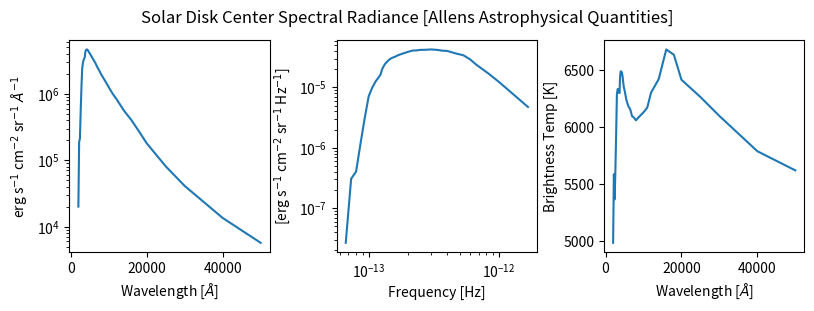
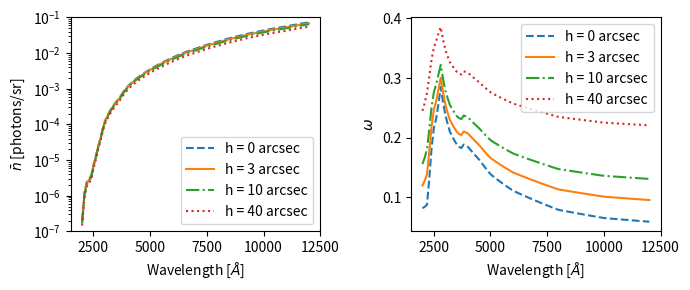

The matplotlib source for these figures, in order:
"""
Provides access to solar spectral distribution information available in Allen's
Astrophysical Quantities 4th Edition (Section 14.6), including disk center
spectral radiance and the center-to-limb behavior.
"""
import numpy as np

########################################
## GLOBAL DATA FIRST
## TABLE 14.13: Wavelengths in microns and I_lambda^prime(0)
## Ipr is "intensity of the center of the Sun's disk between spectrum lines"

lambdaIpr = 1.e4 * np.asarray([0.2 , 0.22, 0.24, 0.26, 0.28, 0.3 , 0.32, 0.34, 0.36,
               0.37, 0.38, 0.39, 0.4 , 0.41, 0.42, 0.43, 0.44, 0.45, 0.46, 0.48,
               0.5 , 0.55, 0.6 , 0.65, 0.7 , 0.75, 0.8 , 0.9 , 1.  , 1.1 , 1.2 ,
               1.4 , 1.6 , 1.8 , 2.  , 2.5 , 3.  , 4.  , 5.  ])
lambdaIpr_unit = r'$\AA$'

Ipr = 1.e3 * np.asarray([ 0.02,0.19,0.21,
                0.53,1.21,2.39,2.94,3.30,3.47,
                3.60,4.14,4.41,4.58,4.63,4.66,4.67,4.62,4.55,4.44,4.22,
                4.08,3.63,3.24,2.90,2.52,2.24,1.97,1.58,1.26,1.01,0.84,
                0.56,0.40,0.27,0.18,0.081,0.041,0.0135,0.0057])
Ipr_unit = r'W m$^{-2}$ sr$^{-1}$ $\AA^{-1}$'


## smoothed version 
#print(' using smoothed version of Allen intensity')
#Ipr = 1.e3 * np.asarray([ 0.014,0.13,0.13,0.37,0.60,1.34,1.67,1.89,1.96,2.28,2.16,
#                2.08,2.97,33.8,3.45,3.12,3.61,3.87,3.95,3.84,
#                3.61,3.43,3.17,2.81,2.46,2.18,                          
#                1.94,1.57,1.25,1.01,0.84,
#                0.56,0.40,0.27,0.18,0.081,0.041,0.0135,0.0057])
#Ipr_unit = r'W m$^{-2}$ sr$^{-1}$ $\AA^{-1}$'

## convert to 'erg / (s cm^2 sr AA)'
## W = J/s = 1.e7 ergs/s
## 1/m^2 * (1 m^2)/(100.^2 cm^2 ) = 1./100**2. = 1/1.e4
Ipr = Ipr * 1e7 / 1.e4
Ipr_unit = r'erg s$^{-1}$ cm$^{-2}$ sr$^{-1}$ $\AA^{-1}$'

## Table 14.17 - limb darkening coefficients
lambdaCLV = 1.e4* np.asarray([0.20,0.22,0.245,0.265,0.28,0.30,0.32,0.35,
                0.37,0.38,0.40,0.45,0.50,0.55,0.60,0.80,1.0,
                1.5,2.0,3.0,5.0,10.0])
lambdaCLV_unit = r'$\AA$'

uCLV = np.asarray([0.12,-1.3,-0.1,-0.1,0.38,0.74,0.88,0.98,1.03,0.92,0.91,
                    0.99,0.97,0.93,0.88,0.73,0.64,0.57,0.48,0.35,0.22,0.15])
vCLV = np.asarray([0.33,1.6,0.85,0.90,0.57, 0.20, 0.03,-0.1,-0.16,-0.05,
                    -0.05,-0.17,-0.22,-0.23,-0.23,-0.22,-0.20,-0.21,-0.18,
                    -0.12,-0.07,-0.07])

## get max and min of wavelengths in Angstrom
minlambda = np.max(np.asarray([lambdaIpr.min(),lambdaCLV.min()]))
maxlambda = np.min(np.asarray([lambdaIpr.max(),lambdaCLV.max()]))

########################################

def interpData(wvAng):
    """
    Inputs:
        wvAng - wavelength in Angstrom
    Returns:
        i0 - disk center intensity at wvAng between spectrum lines
        uc - limb darkening u coefficient at wvAng
        vc - limb darkening v coefficient at wvAng
        i0_unit - units of i0
    """
    if (wvAng < minlambda).any() or (wvAng > maxlambda).any():
        raise ValueError('Input wavelength out of data range')
    uc = np.interp(wvAng, lambdaCLV, uCLV)
    vc = np.interp(wvAng, lambdaCLV, vCLV)
    i0 = np.interp(wvAng, lambdaIpr, Ipr)
    i0_unit = Ipr_unit
    return i0,uc,vc,i0_unit

def applyCLV(i0,uc,vc,i0_unit,muAngle):
    i0 = (1.0 - uc - vc + uc * muAngle + vc * muAngle**2)* i0
    return i0,i0_unit

def i_lambda(wvAng,muAngle):
    """
    Returns solar intensity in per wavelength units at a specific
    wavelength and heliocentric angle
    lambda:     wavelength in angstrom
    muAngle:    cosine of the heliocentric angle
    """
    if (muAngle < 0) or (muAngle > 1):
        raise ValueError('muAngle must be >0 and <1')
    i0,uc,vc,i0_unit = interpData(wvAng)
    i0,i0_unit = applyCLV(i0,uc,vc,i0_unit,muAngle)
    return i0, i0_unit

def i_lambda_2_i_nu(i0,i0_unit,wvAng):
    ## convert to frequency units
    c = 2.99792458e+8 *1e10 ## Angstrom s^-1
    i0 = i0 * (wvAng**2)/c
    i0_unit = r'erg s$^{-1}$ cm$^{-2}$ sr$^{-1}$ Hz$^{-1}$'
    return i0,i0_unit

def i_nu(wvAng, muAngle):
    """
    Return the solar intensity in units per frequency units at a specific
    wavelength and heliocentric angle
    wavelength: wavelength in angstrom
    muAngle:    cosine of the heliocentric angle
    """
    i0, i0_unit = i_lambda(wvAng,muAngle)  ## i0_unit = 'erg s^-1 cm^-2 sr^-1 AA^-1)'
    i0, i0_unit = i_lambda_2_i_nu(i0,i0_unit,wvAng)
    return i0, i0_unit

def bright_temp(wvAng, muAngle):
    """ Returns the brightness temperature implied by intensity at wavelength"""
    i0, i0_unit = i_lambda(wvAng,muAngle)  ## 'erg s^-1 cm^-2 sr^-1 AA^-1'
    c     = 2.99792458e+10   ## 'cm s^-1'
    h     = 6.62607015e-27  ##  'erg s'
    k_B   = 1.380649e-16     ##  'erg / K'
    wv_cm = wvAng/1.e10*1.e2
    mf = (2.*h*c**2)/(wv_cm**5)   ## erg s cm^2 s^-2 / cm^5 ==> erg /s /cm^-3
    i0 = i0 * 1.e8  ##  'erg s^-1 cm^-2 sr^-1 cm^-1'
    Tb = (h*c/np.log(mf/i0 + 1.))/(wv_cm*k_B)
    Tb_unit = r'K'
    return Tb, Tb_unit

def J00_sym(wvAng, height):
    """
    Calculates the J00 component of the solar radiation
    field tensor assuming cylindrically symmetric limb darkened
    radiation.

    wavelength -  Angstrom
    height - kilometers

    Output units are Unit("erg / (cm2 Hz s sr)")

    References:  Degl'Innocenti & Landolfi (2004) Section 12.3
    """
    R_sun = 6.957e5   ## km
    height = np.clip(height,0.0001,1.e100)
    sg = R_sun / (R_sun + height)
    cg = np.sqrt(1.-sg**2.)
    a0 = 1. - cg
    a1 = cg - 0.5 - 0.5*cg**2/sg*np.log((1.+sg)/cg)
    a2 = (cg+2.)*(cg-1.) / (3.*(cg+1.))

    i0_lambda,uc,vc,i0_lambda_unit = interpData(wvAng)
    i0_nu,i0_nu_unit = i_lambda_2_i_nu(i0_lambda,i0_lambda_unit,wvAng)
    J00 = 0.5 * i0_nu * (a0 + a1*uc + a2*vc)
    J00_unit = i0_nu_unit

    return J00,J00_unit

def Knu_sym(wvAng, height):
    """
    Calculates the J02 component of the solar radiation
    field tensor assuming cylindrically symmetric limb darkened
    radiation.

    wavelenght -  Angstrom
    height - kilometers

    Output units are Unit("erg / (cm2 Hz s sr)")

    References:  Degl'Innocenti & Landolfi (2004) Section 12.3
    """
    R_sun = 6.957e5   ## km
    height = np.clip(height,0.0001,1.e100)
    sg = R_sun / (R_sun + height)
    cg = np.sqrt(1.-sg**2)
    b0 = (1.-cg**3)/3.
    b1 = (8.*cg**3 - 3.*cg**2 - 2.) / 24. - cg**4 / (8.*sg) * np.log((1.+sg)/cg)
    b2 = (cg-1.)*(3.*cg**3 + 6.*cg**2 + 4.*cg + 2.) / (15.*(cg+1.))
    i0_lambda,uc,vc,i0_lambda_unit = interpData(wvAng)
    i0_nu,i0_nu_unit = i_lambda_2_i_nu(i0_lambda,i0_lambda_unit,wvAng)
    Knu = 0.5 * i0_nu * (b0 + b1*uc + b2*vc)
    Knu_unit = i0_nu_unit

    return Knu, Knu_unit

def nbar(wvAng, height):
    """ photons per mode (units photons per sr)"""
    c     = 2.99792458e+10   ## 'cm s^-1'
    h     =  6.62607015e-27  ##  'erg s'
    k_B   = 1.380649e-16     ##  'erg / K'
    wv_cm = wvAng/1.e10*1.e2
    nu    = c/wv_cm
    J00,J_unit = J00_sym(wvAng,height)
    nbar = c**2 / (2.*h*nu**3.) * J00
    nbar_unit = 'photons per mode (per sr)'
    return nbar,nbar_unit

def get_omega(wvAng, height):
    """ 
    Calculate omega
    Inputs:
    wvAng -- wavelength in Angstroms
    height -- kilometers
    """
    J,J_unit = J00_sym(wvAng,height)
    K,K_unit = Knu_sym(wvAng,height)
    omega = (3.*K-J)/(2.*J)
    return omega

def J02_sym(wvAng, height):
    omega = get_omega(wvAng, height)
    J00,J_unit = J00_sym(wvAng,height)
    J02 = omega / np.sqrt(2.)*J00
    return J02,J_unit

if __name__ == "__main__":

    import matplotlib.pyplot as plt

    fig,ax = plt.subplots(1,3,figsize = (8,3))
    ax = ax.flatten()
    ax[0].plot(lambdaIpr,Ipr)
    ax[0].set_xlabel('Wavelength [' + lambdaIpr_unit + ']')
    ax[0].set_ylabel(Ipr_unit)
    ax[0].set_yscale('log')

    c =  2.99792458e+8
    nu = (lambdaIpr*1.e-8)/c
    i_nu,i_nu_unit = i_nu(lambdaIpr,1.)
    ax[1].plot(nu,i_nu)
    ax[1].set_xscale('log')
    ax[1].set_yscale('log')
    ax[1].set_xlabel('Frequency [Hz]')
    ax[1].set_ylabel('[' + i_nu_unit + ']')

    Tb,Tb_unit = bright_temp(lambdaIpr,1.)
    ax[2].plot(lambdaIpr,Tb)
    ax[2].set_xlabel('Wavelength [' + lambdaIpr_unit + ']')
    ax[2].set_ylabel(r'Brightness Temp [K]')

    fig.suptitle('Solar Disk Center Spectral Radiance [Allens Astrophysical Quantities]')

    fig.tight_layout(pad = 0.2)
    fig.subplots_adjust(top = 0.88)

    plt.show()

    ## Recreate Figure 4 from Asensio Ramos
    wvA = np.linspace(2000,12000,100)
    fig, ax= plt.subplots(1,2,figsize = (7,3))
    ax = ax.flatten()

    arc2km = 712.
    ax[0].plot(wvA,nbar(wvA, 0.*arc2km)[0],linestyle = '--',label = 'h = 0 arcsec')
    ax[0].plot(wvA,nbar(wvA, 3.*arc2km)[0],linestyle = '-',label = 'h = 3 arcsec')
    ax[0].plot(wvA,nbar(wvA,10.*arc2km)[0],linestyle = '-.',label = 'h = 10 arcsec')
    ax[0].plot(wvA,nbar(wvA,40.*arc2km)[0],linestyle = ':',label = 'h = 40 arcsec')
    ax[0].set_yscale('log')
    ax[0].set_xlabel(r'Wavelength [$\AA$]')
    ax[0].set_ylabel(r'$\bar{n}$ [photons/sr]')
    ax[0].set_ylim(1.e-7,1.e-1)
    ax[0].legend()

    ax[1].plot(wvA,get_omega(wvA, 0.*arc2km),linestyle = '--',label = 'h = 0 arcsec')
    ax[1].plot(wvA,get_omega(wvA, 3.*arc2km),linestyle = '-',label = 'h = 3 arcsec')
    ax[1].plot(wvA,get_omega(wvA,10.*arc2km),linestyle = '-.',label = 'h = 10 arcsec')
    ax[1].plot(wvA,get_omega(wvA,40.*arc2km),linestyle = ':',label = 'h = 40 arcsec')
    ax[1].set_xlabel(r'Wavelength [$\AA$]')
    ax[1].set_ylabel(r'$\omega$')
    ax[1].legend()

    fig.tight_layout()
    plt.show()
